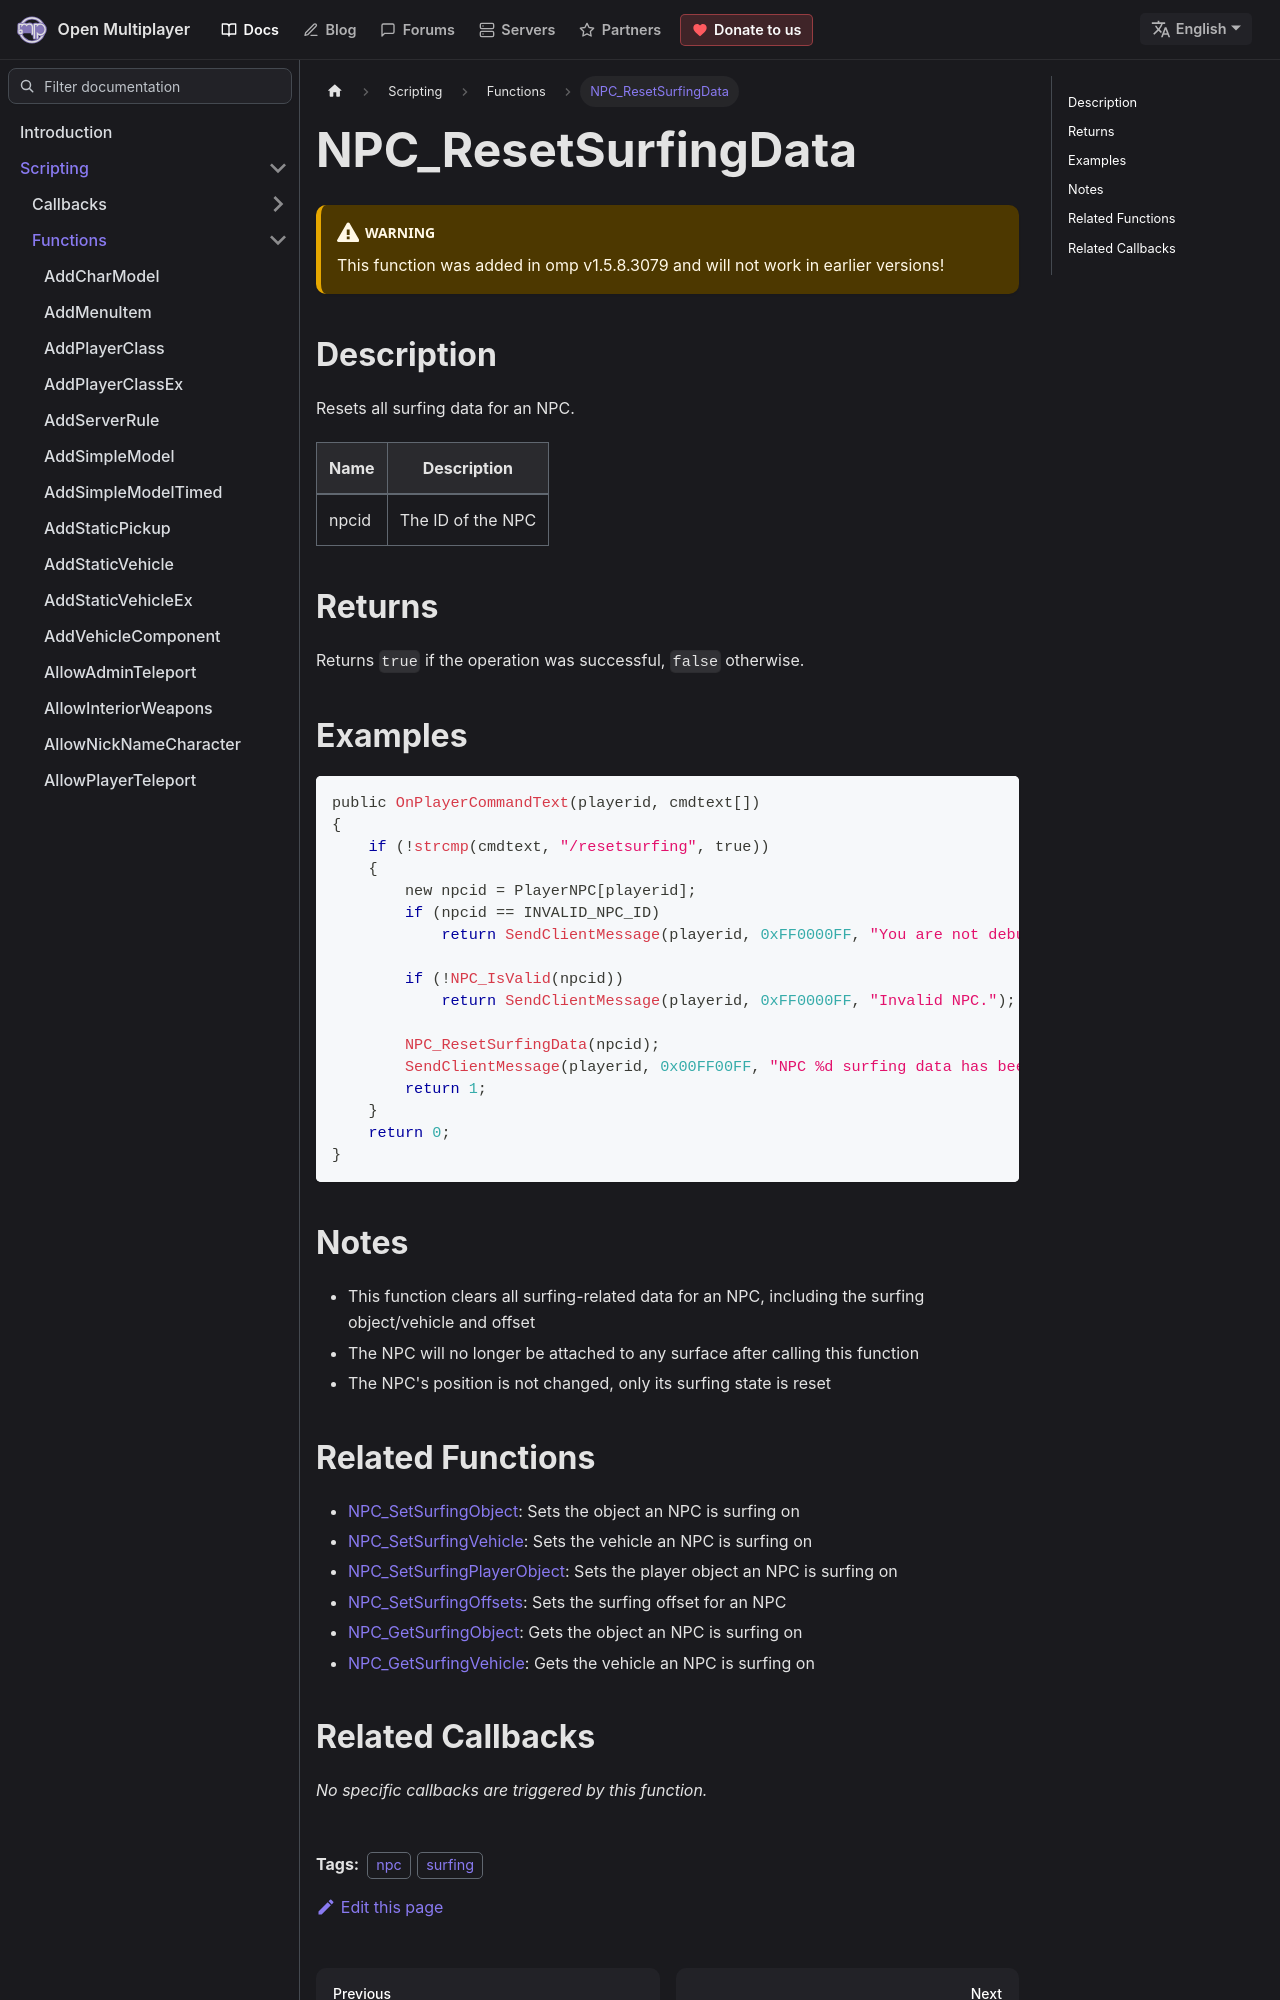

repository: openmultiplayer/web · page: docs/scripting/functions/NPC_ResetSurfingData.html · generator: docusaurus

---
title: NPC_ResetSurfingData
sidebar_label: NPC_ResetSurfingData
description: Resets all surfing data for an NPC.
tags: ["npc", "surfing"]
---

<VersionWarn version='omp v1.5.8.3079' />

## Description

Resets all surfing data for an NPC.

| Name  | Description       |
| ----- | ----------------- |
| npcid | The ID of the NPC |

## Returns

Returns `true` if the operation was successful, `false` otherwise.

## Examples

```c
public OnPlayerCommandText(playerid, cmdtext[])
{
    if (!strcmp(cmdtext, "/resetsurfing", true))
    {
        new npcid = PlayerNPC[playerid];
        if (npcid == INVALID_NPC_ID)
            return SendClientMessage(playerid, 0xFF0000FF, "You are not debugging a NPC.");

        if (!NPC_IsValid(npcid))
            return SendClientMessage(playerid, 0xFF0000FF, "Invalid NPC.");

        NPC_ResetSurfingData(npcid);
        SendClientMessage(playerid, 0x00FF00FF, "NPC %d surfing data has been reset.", npcid);
        return 1;
    }
    return 0;
}
```

## Notes

- This function clears all surfing-related data for an NPC, including the surfing object/vehicle and offset
- The NPC will no longer be attached to any surface after calling this function
- The NPC's position is not changed, only its surfing state is reset
